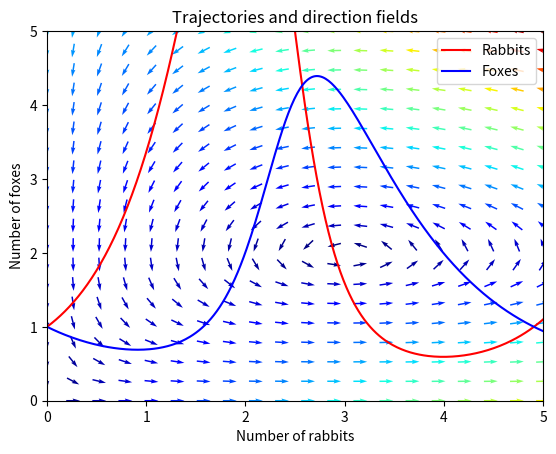

The matplotlib source for this figure:
# Solving the predator-prey problem (Lotka-Volterra equations)
# inspired by https://notebook.basthon.fr/?kernel=python3-old&from=examples/python3-lotka-volterra.ipynb

from numpy import *
import matplotlib.pyplot as plt
from scipy import integrate

# Definition of parameters
a = 2.
b = 1.0
c = 1.0
d = 0.333
def dX_dt(X, t=0):
    """ Return the growth rate of fox and rabbit populations. """
    return array([ a*X[0] -   b*X[0]*X[1] ,
                  -c*X[1] +   d*X[0]*X[1] ])


t = linspace(0, 15,  1000)
# X0 = array([5, 0]) # no wolves
# X0 = array([0, 5]) # no rabbits
# X0 = array([3.1, 1.9])
X0 = array([1., 1.])
X = integrate.odeint(dX_dt, X0, t)

# linsol = 2 + 0.5*sin(sqrt(a*c)*t)


rabbits, foxes = X.T
f1 = plt.figure()
plt.plot(t, rabbits, 'r-', label='Rabbits')
plt.plot(t, foxes  , 'b-', label='Foxes')
# plt.plot(t, linsol  , 'k:', label='Linearization')
plt.grid()
plt.legend(loc='best')
plt.xlabel('time')
plt.ylabel('population')
plt.title('Population Evolution')
plt.show()

ymax = 5
xmax = 5
nb_points   = 20                      

x = linspace(0, xmax, nb_points)
y = linspace(0, ymax, nb_points)

X1 , Y1  = meshgrid(x, y)
DX1, DY1 = dX_dt([X1, Y1])
M = (hypot(DX1, DY1))
M[ M == 0] = 1.
DX1 /= M
DY1 /= M

#-------------------------------------------------------
# Drow direction fields, using matplotlib 's quiver function
# I choose to plot normalized arrows and to use colors to give information on
# the growth speed
plt.title('Trajectories and direction fields')
Q = plt.quiver(X1, Y1, DX1, DY1, M, pivot='mid', cmap=plt.cm.jet)
plt.xlabel('Number of rabbits')
plt.ylabel('Number of foxes')
plt.legend()
plt.grid()
plt.xlim(0, xmax)
plt.ylim(0, ymax)
plt.show()

# fixed point at
print(a / b, c / d)

